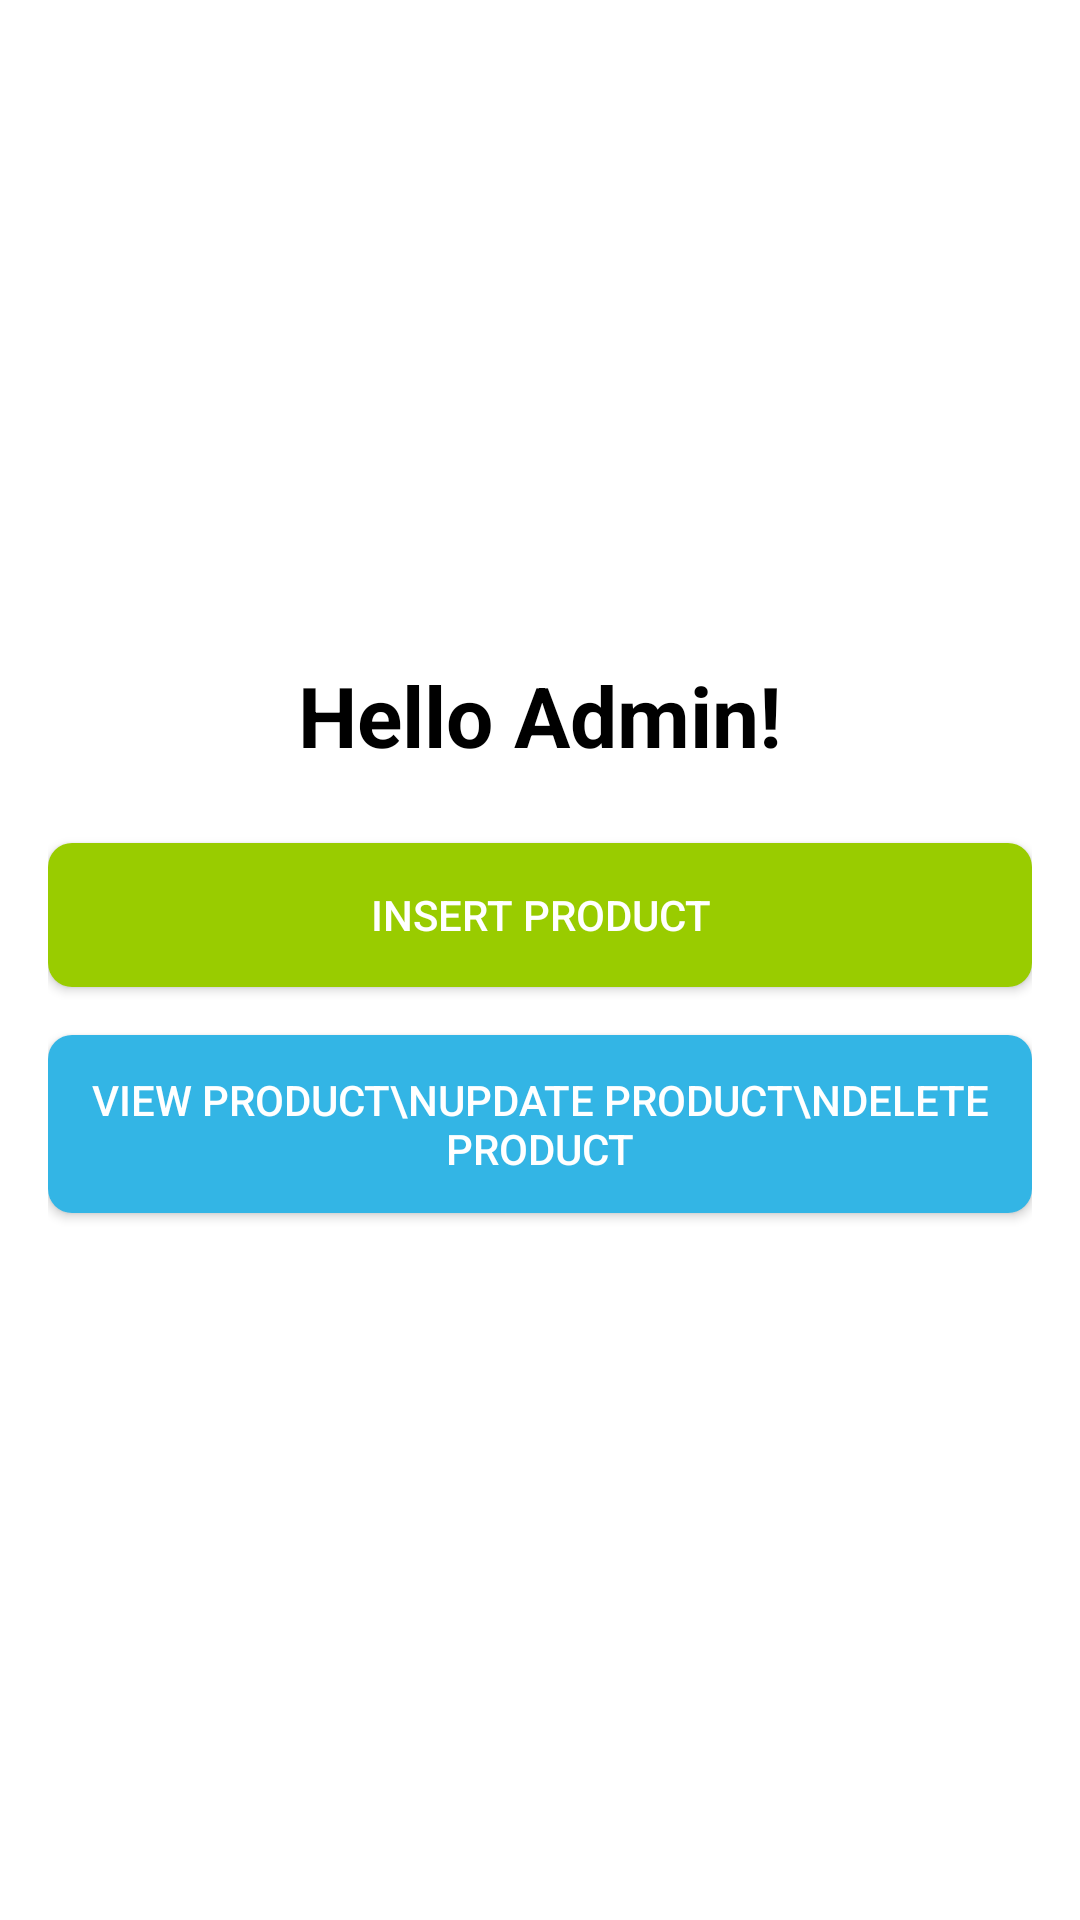

Write the Android layout XML for this screen, with the resource values it uses.
<!-- AndroidManifest.xml: application theme Theme.RevEngine -->
<!-- res/layout/activity_admin_home.xml -->
<?xml version="1.0" encoding="utf-8"?>
<LinearLayout xmlns:android="http://schemas.android.com/apk/res/android"
    android:layout_width="match_parent"
    android:layout_height="match_parent"
    android:orientation="vertical"
    android:gravity="center"
    android:padding="16dp"
    android:background="@android:color/white">

    <TextView
        android:layout_width="wrap_content"
        android:layout_height="wrap_content"
        android:text="Hello Admin!"
        android:textSize="28sp"
        android:textStyle="bold"
        android:layout_marginBottom="24dp"
        android:textColor="@android:color/black" />

    <Button
        android:id="@+id/btn_insert_product"
        android:layout_width="match_parent"
        android:layout_height="wrap_content"
        android:text="Insert Product"
        android:padding="12dp"
        android:layout_marginBottom="16dp"
        android:backgroundTint="@android:color/holo_green_light"
        android:textColor="@android:color/white"
        android:background="@drawable/button_background" />

    <Button
        android:id="@+id/btn_view_product"
        android:layout_width="match_parent"
        android:layout_height="wrap_content"
        android:text="View Product\nUpdate Product\nDelete Product"
        android:padding="12dp"
        android:layout_marginBottom="16dp"
        android:backgroundTint="@android:color/holo_blue_light"
        android:textColor="@android:color/white"
        android:background="@drawable/button_background" />

</LinearLayout>
<!-- resources referenced by this layout -->
<resources>
  <!-- drawable button_background (drawable) -->
  <?xml version="1.0" encoding="utf-8"?>
  <selector xmlns:android="http://schemas.android.com/apk/res/android">
      <item android:state_pressed="true">
          <shape>
              <solid android:color="#757575"/> 
              <corners android:radius="8dp"/>
              <padding android:left="16dp" android:top="16dp" android:right="16dp" android:bottom="16dp"/>
          </shape>
      </item>
      <item>
          <shape>
              <solid android:color="#616161"/> 
              <corners android:radius="8dp"/>
              <padding android:left="16dp" android:top="16dp" android:right="16dp" android:bottom="16dp"/>
          </shape>
      </item>
  </selector>
  <style name="Theme.RevEngine" parent="Base.Theme.RevEngine" />
  <style name="Base.Theme.RevEngine" parent="Theme.Material3.DayNight.NoActionBar">
          
          
      </style>
</resources>
